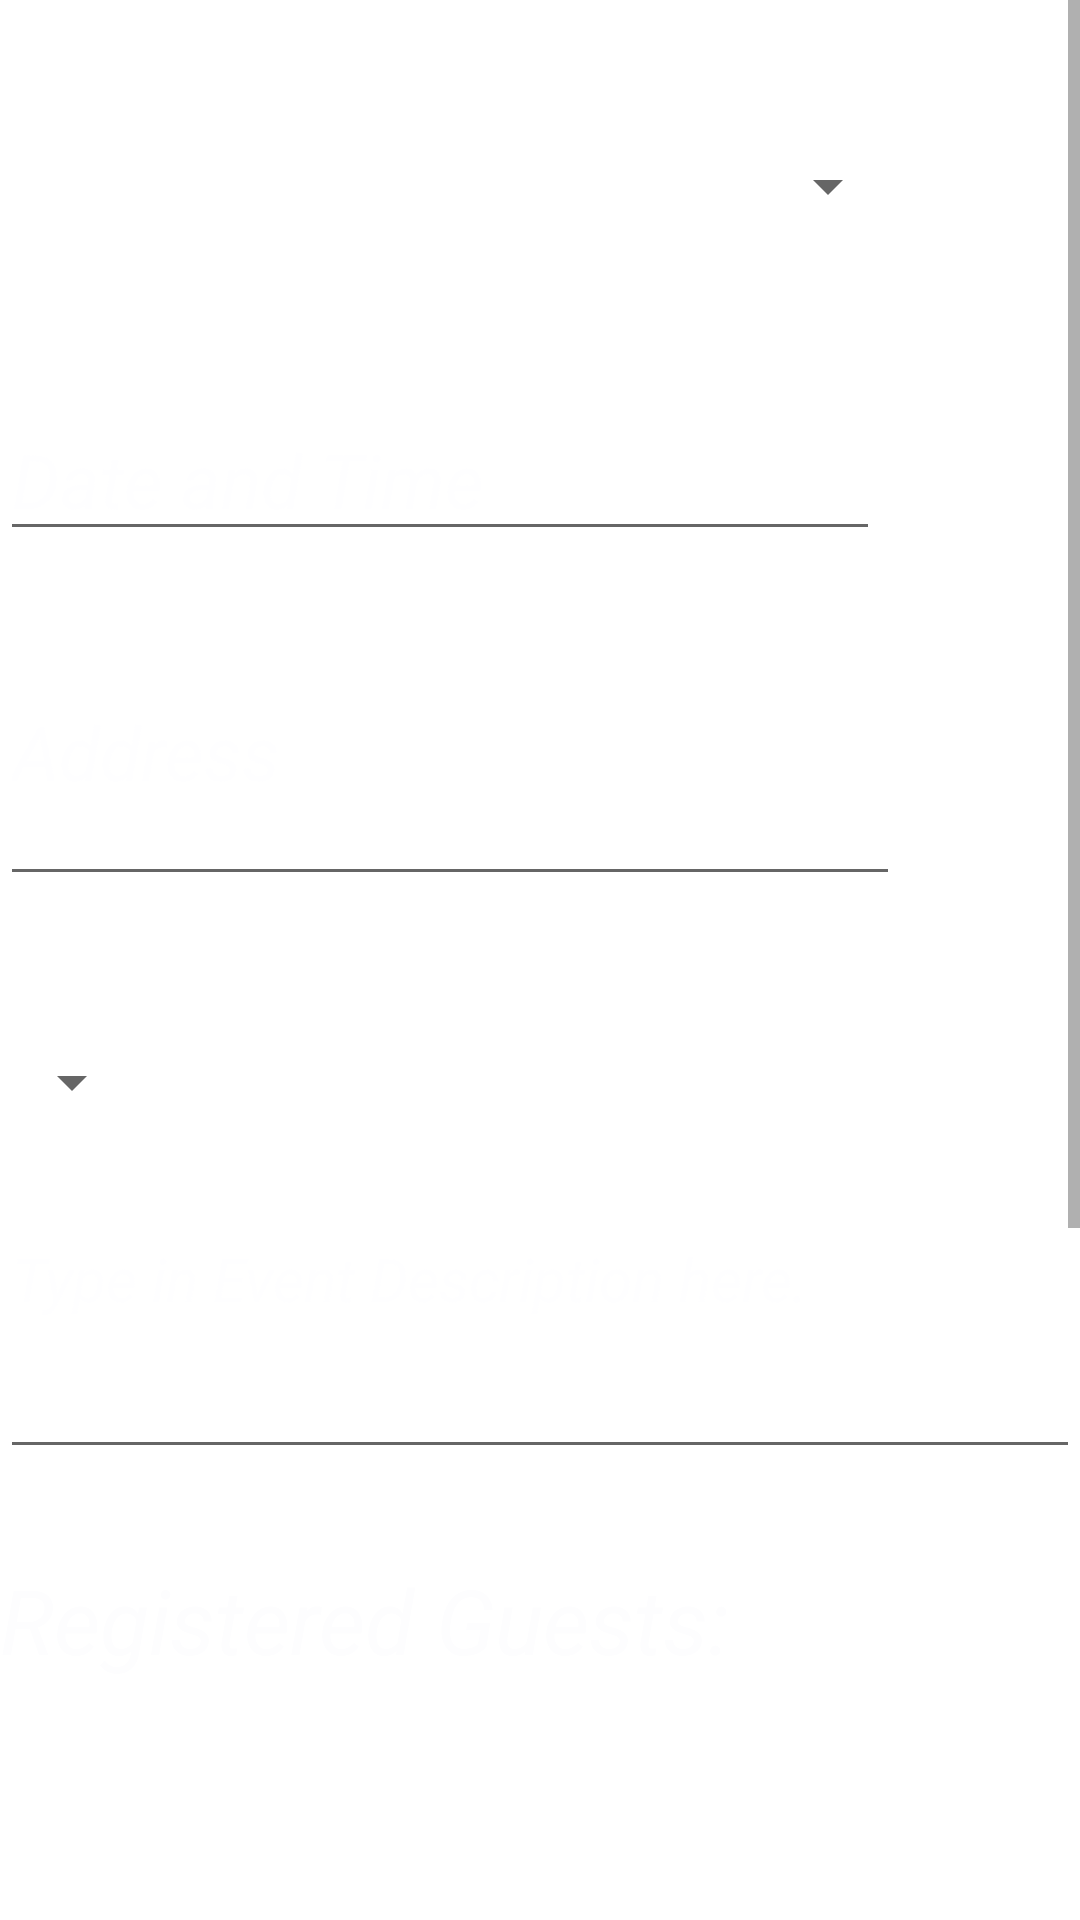

Here is an Android app screen rendered from its layout file. Give the layout XML and the strings, colors and styles it references.
<!-- AndroidManifest.xml: fallback theme Theme.MaterialComponents.DayNight.NoActionBar -->
<!-- res/layout/activity_host_view_event.xml -->
<?xml version="1.0" encoding="utf-8"?>
<ScrollView
    xmlns:android="http://schemas.android.com/apk/res/android"
    android:layout_width="match_parent"
    android:layout_height="match_parent">

    <LinearLayout
        android:layout_width="match_parent"
        android:layout_height="wrap_content"
        android:orientation="vertical"
        android:weightSum="1">

        <Spinner
            android:layout_width="300dp"
            android:layout_height="wrap_content"
            android:id="@+id/spinnerChooseEvent"
            android:layout_marginTop="50dp"
            android:clickable="true"
            android:spinnerMode="dialog"
            android:visibility="visible"
            android:touchscreenBlocksFocus="false"
            android:dropDownSelector="#fffdfdfe"
            android:contentDescription=""
            android:layoutMode="clipBounds" />

        <Space
            android:layout_width="match_parent"
            android:layout_height="20dp"
            android:layout_gravity="center_horizontal" />

        <EditText
            android:layout_width="wrap_content"
            android:layout_height="wrap_content"
            android:inputType="datetime"
            android:ems="10"
            android:id="@+id/editTextViewDateAndTime"
            android:layout_marginTop="39dp"
            android:editable="true"
            android:clickable="true"
            android:hint="@string/hintDateAndTime"
            android:textStyle="italic"
            android:textSize="25sp"
            android:textColor="#fffdfdfe"
            android:textColorHint="#78fdfdfe"
            android:visibility="visible" />

        <Space
            android:layout_width="match_parent"
            android:layout_height="40dp" />

        <EditText
            android:layout_width="300dp"
            android:layout_height="75dp"
            android:inputType="textMultiLine"
            android:ems="10"
            android:id="@+id/editTextViewAddress"
            android:clickable="true"
            android:editable="true"
            android:hint="@string/hintAddress"
            android:gravity="top"
            android:textColor="#fffdfdfe"
            android:textColorHint="#78fdfdfe"
            android:textSize="25sp"
            android:textStyle="italic" />

        <Spinner
            android:layout_width="wrap_content"
            android:layout_height="wrap_content"
            android:id="@+id/spinnerEventType"
            android:layout_marginTop="50dp"
            android:clickable="true"
            android:spinnerMode="dialog"
            android:visibility="visible"
            android:touchscreenBlocksFocus="false"
            android:dropDownSelector="#fffdfdfe"
            android:contentDescription="@string/spinnerEventType"
            android:layoutMode="clipBounds"
            android:layout_gravity="bottom" />

        <Space
            android:layout_width="match_parent"
            android:layout_height="30dp"
            android:layout_gravity="center_horizontal" />


        <EditText
            android:layout_width="match_parent"
            android:layout_height="0dp"
            android:inputType="textMultiLine"
            android:id="@+id/editTextViewDescription"
            android:textStyle="italic"
            android:textColor="#fffdfdfe"
            android:textColorHint="#78fdfdfe"
            android:hint="@string/hintDescription"
            android:editable="true"
            android:clickable="true"
            android:textSize="20sp"
            android:textIsSelectable="false"
            android:layout_weight="1.39"
            android:paddingBottom="50dp"
            android:visibility="visible"
            android:gravity="bottom"
            android:layout_gravity="bottom" />

        <Space
            android:layout_width="match_parent"
            android:layout_height="30dp"
            android:layout_gravity="center_horizontal" />

        <TextView
            android:layout_width="wrap_content"
            android:layout_height="wrap_content"
            android:textAppearance="?android:attr/textAppearanceLarge"
            android:text="@string/labelRegisteredGuests"
            android:id="@+id/labelRegisteredGuests"
            android:textSize="30sp"
            android:textColor="#fffdfdfe"
            android:textStyle="italic" />

        <ListView
            android:layout_width="298dp"
            android:layout_height="200dp"
            android:id="@+id/listViewRegisteredGuests"
            android:nestedScrollingEnabled="true"
            android:smoothScrollbar="false" />

        <Space
            android:layout_width="match_parent"
            android:layout_height="20dp"
            android:layout_gravity="center_horizontal" />

        <Button
            android:layout_width="249dp"
            android:layout_height="wrap_content"
            android:text="@string/btnEditEvent"
            android:id="@+id/btnEditEvent"
            android:background="@drawable/eventsly_buttons"
            android:clickable="true"
            android:onClick="onEditEventClick"
            android:textColor="#fffdfdfe"
            android:textStyle="italic"
            android:textSize="25sp"
            android:layout_gravity="center_horizontal" />

        <Button
            android:layout_width="249dp"
            android:layout_height="wrap_content"
            android:text="@string/btnSaveEditEvent"
            android:id="@+id/btnSaveEditEvent"
            android:layout_gravity="center_horizontal"
            android:clickable="true"
            android:background="@drawable/eventsly_buttons"
            android:textStyle="italic"
            android:textSize="25sp"
            android:textColor="#fffdfdfe"
            android:onClick="onSaveEditEventClick" />

        <Space
            android:layout_width="match_parent"
            android:layout_height="30dp"
            android:layout_gravity="center_horizontal" />

        <Button
            android:layout_width="249dp"
            android:layout_height="wrap_content"
            android:text="@string/btnHostMenu"
            android:id="@+id/btnHostMenu"
            android:layout_gravity="center_horizontal"
            android:background="@drawable/eventsly_buttons"
            android:clickable="true"
            android:onClick="onMainMenuClick"
            android:textColor="#fffdfdfe"
            android:textSize="25sp"
            android:textStyle="italic" />

        <Space
            android:layout_width="match_parent"
            android:layout_height="30dp"
            android:layout_gravity="center_horizontal" />


    </LinearLayout>


</ScrollView>
<!-- resources referenced by this layout -->
<resources>
  <!-- drawable eventsly_buttons (drawable) -->
  <?xml version="1.0" encoding="utf-8"?>
  <selector xmlns:android="http://schemas.android.com/apk/res/android">
  
      <item android:state_pressed="true" >
          <shape>
              <solid
                  android:color="#ff44c0c8" />
              <stroke
                  android:width="2.5dp"
                  android:color="#ff000000" />
              <corners
                  android:radius="6dp" />
              <padding
                  android:left="10dp"
                  android:top="10dp"
                  android:right="10dp"
                  android:bottom="10dp" />
          </shape>
      </item>
      <item>
          <shape>
              <gradient
                  android:startColor="#ff44c0c8"
                  android:endColor="#ff28565e"
                  android:angle="270" />
              <stroke
                  android:width="2.5dp"
                  android:color="#ff000000" />
              <corners
                  android:radius="6dp" />
              <padding
                  android:left="10dp"
                  android:top="10dp"
                  android:right="10dp"
                  android:bottom="10dp" />
          </shape>
      </item>
  
  </selector>
  <string name="btnEditEvent">Edit</string>
  <string name="btnHostMenu">Main Menu</string>
  <string name="btnSaveEditEvent">Save</string>
  <string name="hintAddress">Address</string>
  <string name="hintDateAndTime">Date and Time</string>
  <string name="hintDescription">Type in Event Description here.</string>
  <string name="labelRegisteredGuests">Registered Guests:</string>
  <string name="spinnerEventType">Type</string>
</resources>
